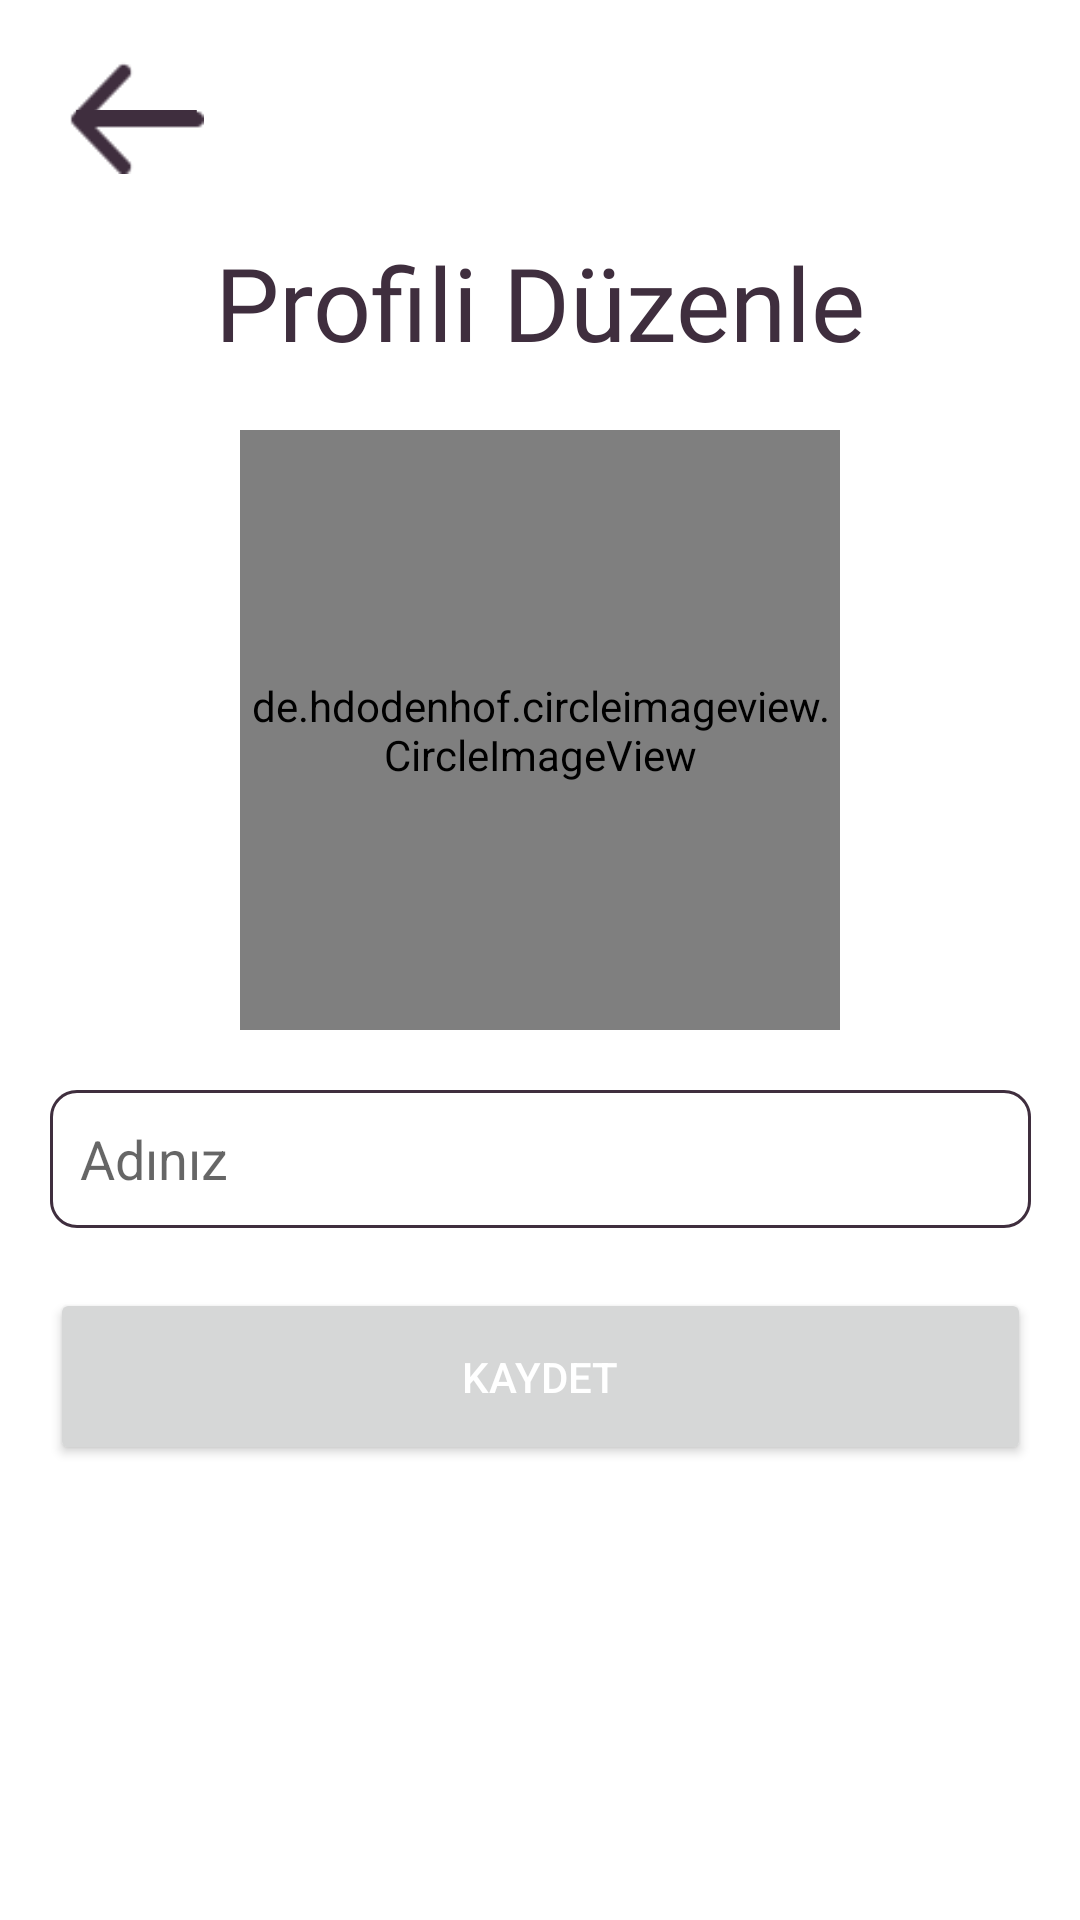

Layout XML and referenced resources for this Android screen:
<!-- AndroidManifest.xml: application theme Theme.ChatCraft -->
<!-- res/layout/activity_duzen.xml -->
<?xml version="1.0" encoding="utf-8"?>
<androidx.constraintlayout.widget.ConstraintLayout xmlns:android="http://schemas.android.com/apk/res/android"
    xmlns:app="http://schemas.android.com/apk/res-auto"
    xmlns:tools="http://schemas.android.com/tools"
    android:layout_width="match_parent"
    android:layout_height="match_parent"
    tools:context=".DuzenActivity">

    <androidx.constraintlayout.widget.ConstraintLayout
        android:id="@+id/cons1"
        android:layout_width="match_parent"
        android:layout_height="wrap_content"
        app:layout_constraintEnd_toEndOf="parent"
        app:layout_constraintStart_toStartOf="parent"
        app:layout_constraintTop_toTopOf="parent">

        <ImageView
            android:id="@+id/imgb_geri"
            android:layout_width="45dp"
            android:layout_height="38dp"
            android:layout_marginStart="23dp"
            android:layout_marginTop="20dp"
            android:background="@drawable/back"
            android:src="@drawable/ic_geri2"
            app:layout_constraintStart_toStartOf="parent"
            app:layout_constraintTop_toTopOf="parent" />
    </androidx.constraintlayout.widget.ConstraintLayout>

    <androidx.constraintlayout.widget.ConstraintLayout
        android:id="@+id/cons2"
        android:layout_width="match_parent"
        android:layout_height="0dp"
        app:layout_constraintTop_toBottomOf="@id/cons1"
        tools:layout_editor_absoluteX="-16dp">

        <de.hdodenhof.circleimageview.CircleImageView
            android:id="@+id/profil_foto1"
            android:layout_width="200dp"
            android:layout_height="200dp"
            android:layout_centerHorizontal="true"
            android:layout_gravity="center"
            android:layout_marginTop="20dp"
            android:clickable="true"
            android:scaleType="centerCrop"
            android:src="@drawable/bos_pp"
            app:civ_border_color="#FFFFFF"
            app:civ_border_width="3dp"
            app:layout_constraintEnd_toEndOf="parent"
            app:layout_constraintStart_toStartOf="parent"
            app:layout_constraintTop_toBottomOf="@+id/txt_ayarlar2" />

        <TextView
            android:id="@+id/txt_ayarlar2"
            android:layout_width="wrap_content"
            android:layout_height="wrap_content"
            android:layout_marginTop="20dp"
            android:fontFamily="@font/laila"
            android:text="@string/profili_d_zenle1"
            android:textColor="#3F2E3E"
            android:textSize="34sp"
            app:layout_constraintEnd_toEndOf="parent"
            app:layout_constraintStart_toStartOf="parent"
            app:layout_constraintTop_toTopOf="parent" />
    </androidx.constraintlayout.widget.ConstraintLayout>

    <androidx.constraintlayout.widget.ConstraintLayout
        android:id="@+id/constraintLayout5"
        android:layout_width="match_parent"
        android:layout_height="wrap_content"
        android:layout_marginTop="20dp"
        app:layout_constraintEnd_toEndOf="parent"
        app:layout_constraintStart_toStartOf="parent"
        app:layout_constraintTop_toBottomOf="@id/cons2">

        <EditText
            android:id="@+id/editTextKisiAdi"
            android:layout_width="wrap_content"
            android:layout_height="wrap_content"
            android:background="@drawable/edit_text2"
            android:ems="10"
            android:hint="@string/ad_n_z1"
            android:inputType="textPersonName"
            android:paddingLeft="10dp"
            app:layout_constraintEnd_toEndOf="parent"
            app:layout_constraintStart_toStartOf="parent"
            app:layout_constraintTop_toTopOf="parent" />

    </androidx.constraintlayout.widget.ConstraintLayout>

    <androidx.constraintlayout.widget.ConstraintLayout
        android:id="@+id/constraintLayout4"
        android:layout_width="match_parent"
        android:layout_height="0dp"
        android:layout_marginTop="20dp"
        android:layout_weight="0.2"
        app:layout_constraintTop_toBottomOf="@+id/constraintLayout5">

        <Button
            android:id="@+id/btnOnayla"
            android:layout_width="327dp"
            android:layout_height="59dp"
            android:text="@string/kaydet"
            android:textColor="#FFFFFF"
            app:layout_constraintEnd_toEndOf="parent"
            app:layout_constraintStart_toStartOf="parent"
            app:layout_constraintTop_toTopOf="parent" />
    </androidx.constraintlayout.widget.ConstraintLayout>

</androidx.constraintlayout.widget.ConstraintLayout>
<!-- resources referenced by this layout -->
<resources>
  <!-- drawable back: png bitmap (drawable, 292 bytes) -->
  <!-- drawable edit_text2 (drawable) -->
  <?xml version="1.0" encoding="utf-8"?>
  <vector
      xmlns:android="http://schemas.android.com/apk/res/android"
      xmlns:aapt="http://schemas.android.com/aapt"
      android:width="327dp"
      android:height="46dp"
      android:viewportWidth="327"
      android:viewportHeight="46"
      >
      <group>
          <clip-path
              android:pathData="M9 0H318C322.971 0 327 4.02944 327 9V37C327 41.9706 322.971 46 318 46H9C4.02944 46 0 41.9706 0 37V9C0 4.02944 4.02944 0 9 0Z"
              />
          <path
              android:pathData="M0 0V46H327V0"
              android:fillColor="#FFFFFF"
              />
          <path
              android:pathData="M9 0H318C322.971 0 327 4.02944 327 9V37C327 41.9706 322.971 46 318 46H9C4.02944 46 0 41.9706 0 37V9C0 4.02944 4.02944 0 9 0Z"
              android:strokeWidth="2"
              android:strokeColor="#3F2E3E"
              />
      </group>
  </vector>
  <!-- drawable ic_geri2 (drawable) -->
  <?xml version="1.0" encoding="utf-8"?>
  <vector
      xmlns:android="http://schemas.android.com/apk/res/android"
      xmlns:aapt="http://schemas.android.com/aapt"
      android:width="28dp"
      android:height="3dp"
      android:viewportWidth="28"
      android:viewportHeight="3"
      >
      <group>
          <clip-path
              android:pathData="M1.5 1.5H26.5H1.5Z"
              />
      </group>
      <path
          android:pathData="M1.5 1.5H26.5H1.5Z"
          android:strokeWidth="3"
          android:strokeColor="#3F2E3E"
          />
  </vector>
  <string name="ad_n_z1">Adınız</string>
  <string name="kaydet">KAYDET</string>
  <string name="profili_d_zenle1">Profili Düzenle</string>
  <style name="Theme.ChatCraft" parent="Theme.MaterialComponents.DayNight.NoActionBar">
          
          <item name="colorPrimary">@color/background_color</item>
          <item name="colorPrimaryVariant">@color/background_color</item>
          <item name="colorOnPrimary">@color/background_color</item>
          
          <item name="colorSecondary">@color/background_color</item>
          <item name="colorSecondaryVariant">@color/background_color</item>
          <item name="colorOnSecondary">@color/background_color</item>
          
          <item name="android:statusBarColor">?attr/colorPrimaryVariant</item>
          
      </style>
  <color name="background_color">#3F2E3E</color>
</resources>
